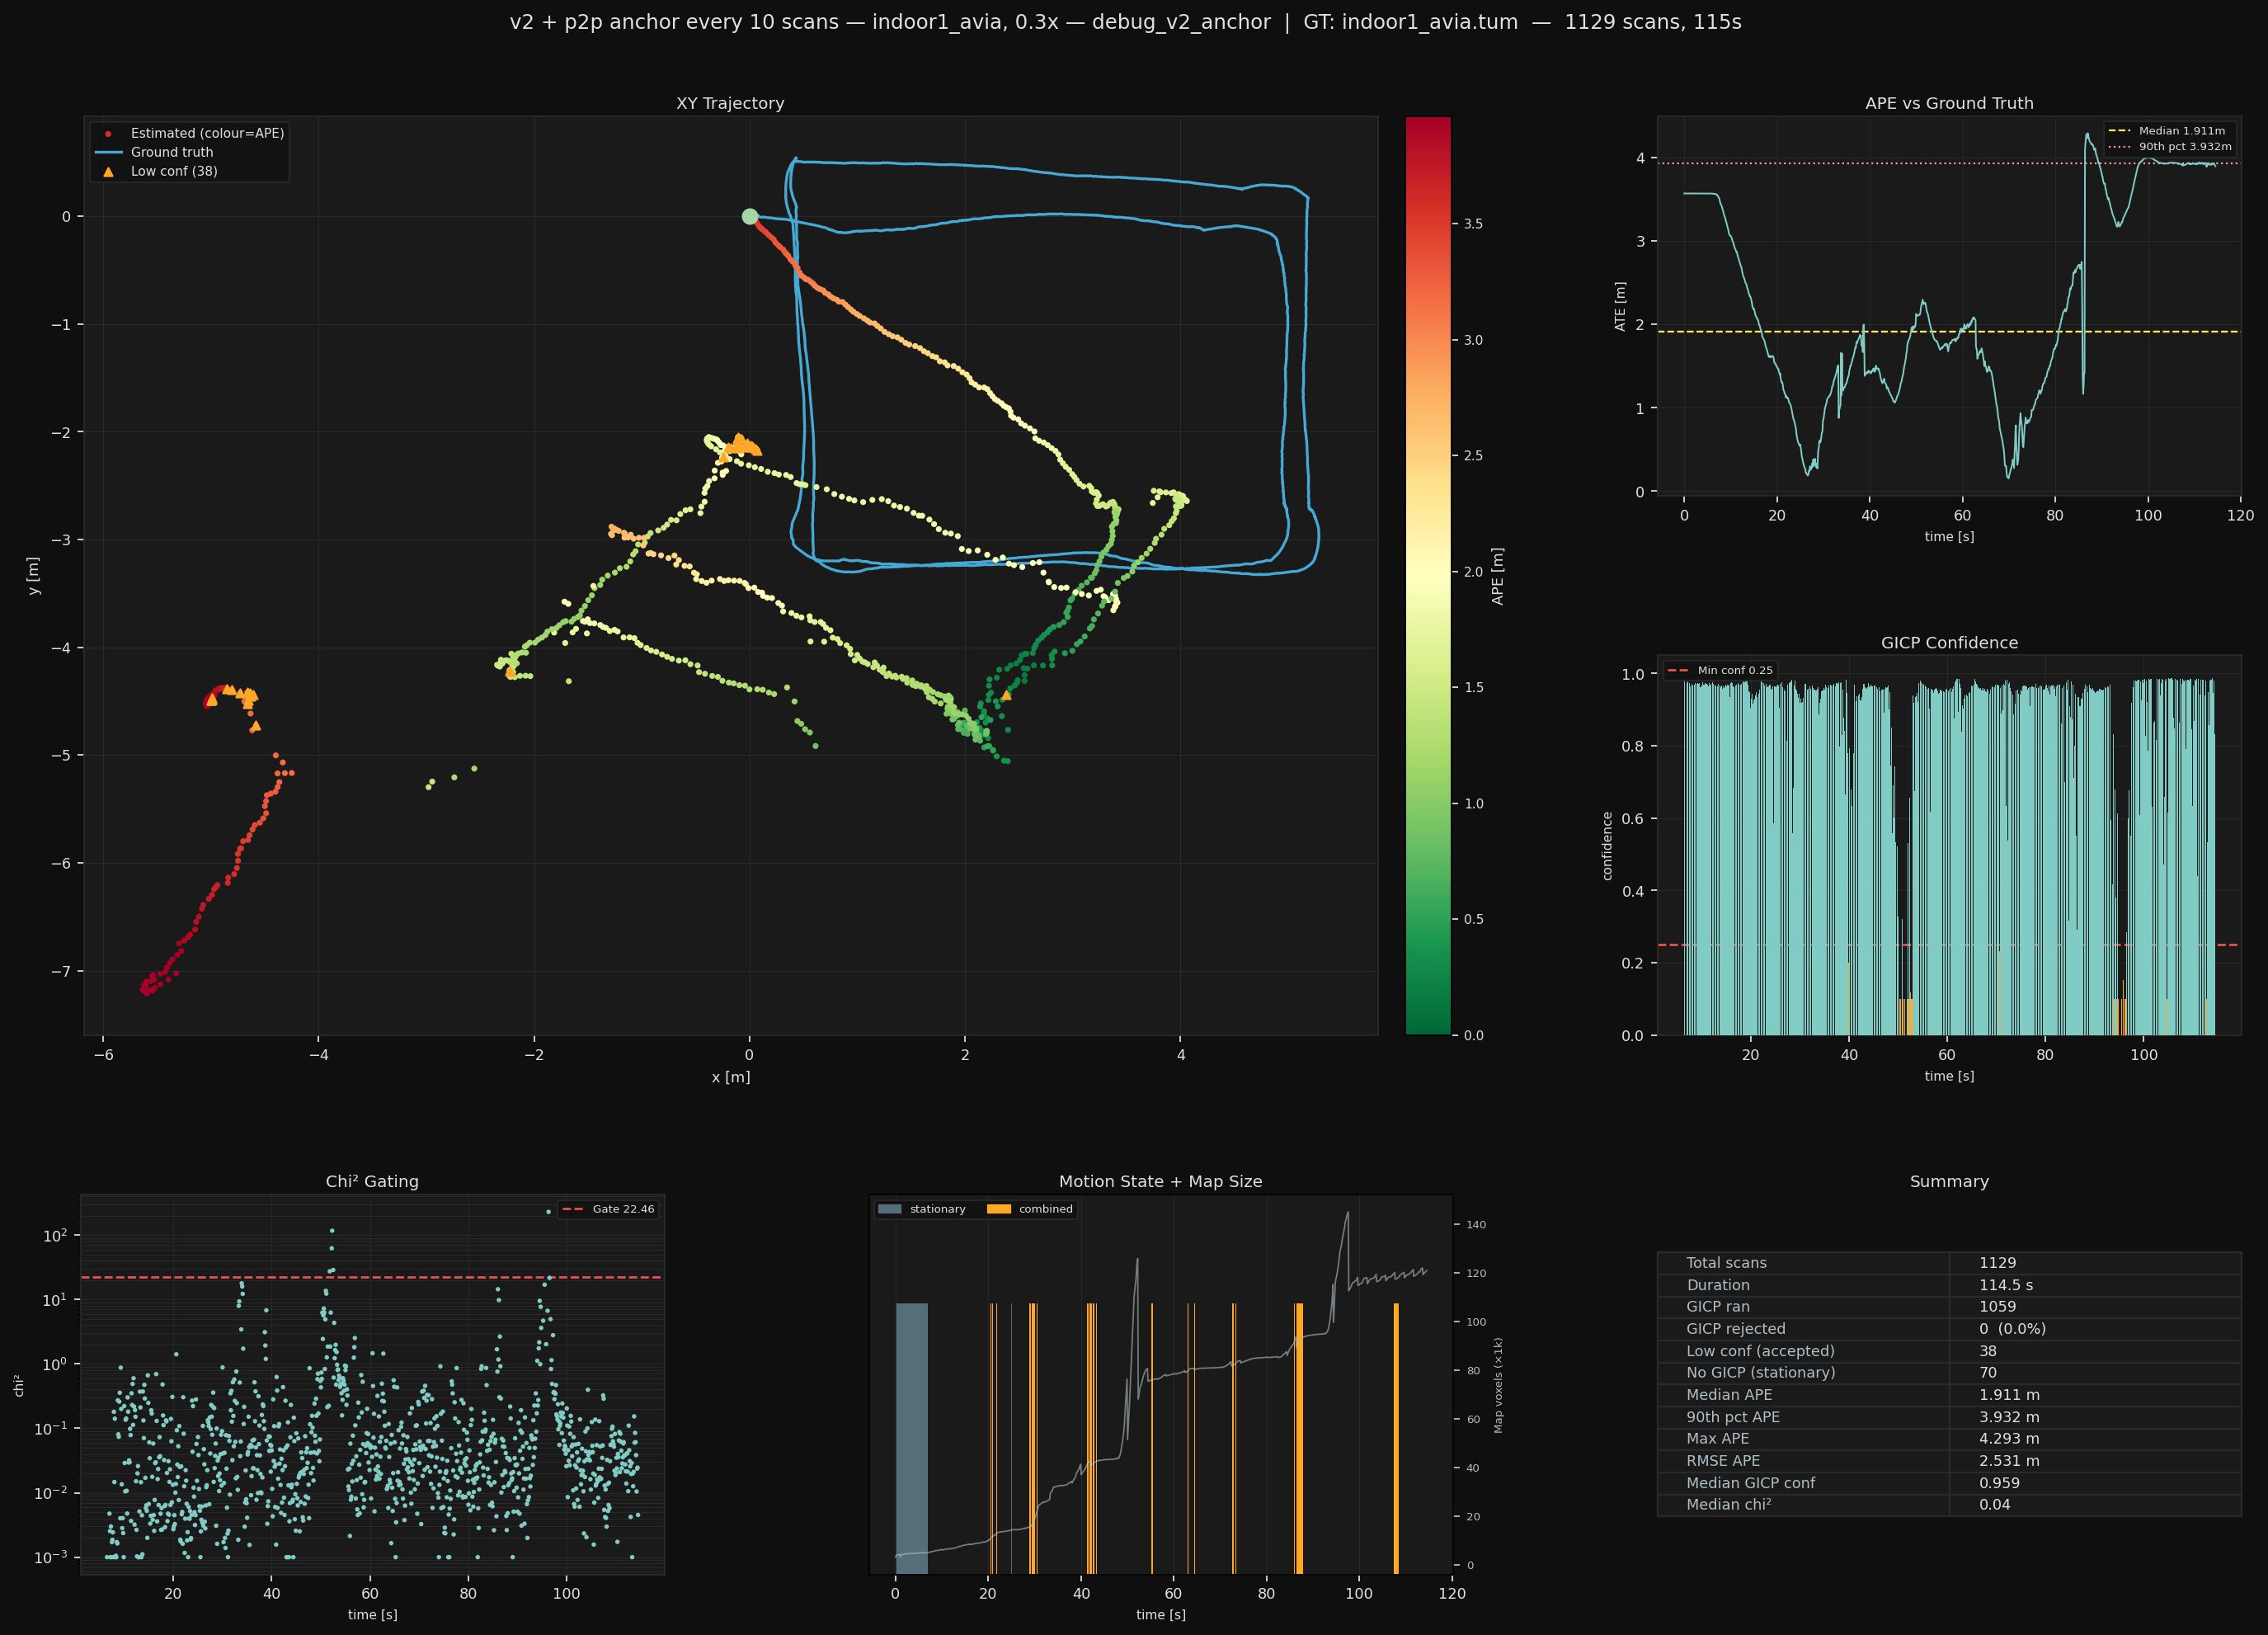

Values plotted in this chart, from the file beside it:
scan_num, stamp, x, y, z, yaw, imu_x, imu_y, imu_z, imu_yaw, gicp_dx, gicp_dy, gicp_dz, gicp_dyaw, gicp_conf, chi2, accepted, motion, n_map_vox, n_scan_pts, use_submap
0, 1951, 0.000000, 0.000000, 0.000000, 0.000000, 0.000000, 0.000000, 0.000000, 0.000000, nan, nan, nan, nan, nan, nan, -1, stationary, 3213, 24000, 0
1, 1951, 0.000000, 0.000000, 0.000000, 0.000102, 0.000000, 0.000000, 0.000000, 0.000102, nan, nan, nan, nan, nan, nan, -1, stationary, 3819, 24000, 0
2, 1951, 0.000000, 0.000000, 0.000000, 0.000144, 0.000000, 0.000000, 0.000000, 0.000144, nan, nan, nan, nan, nan, nan, -1, stationary, 3978, 24000, 0
3, 1951, 0.000000, 0.000000, 0.000000, 0.000325, 0.000000, 0.000000, 0.000000, 0.000325, nan, nan, nan, nan, nan, nan, -1, stationary, 4066, 24000, 0
4, 1951, 0.000000, 0.000000, 0.000000, 0.000395, 0.000000, 0.000000, 0.000000, 0.000395, nan, nan, nan, nan, nan, nan, -1, stationary, 4127, 24000, 0
5, 1951, 0.000000, 0.000000, 0.000000, 0.000445, 0.000000, 0.000000, 0.000000, 0.000445, nan, nan, nan, nan, nan, nan, -1, stationary, 4188, 24000, 0
6, 1951, 0.000000, 0.000000, 0.000000, 0.000573, 0.000000, 0.000000, 0.000000, 0.000573, nan, nan, nan, nan, nan, nan, -1, stationary, 4236, 24000, 0
7, 1951, 0.000000, 0.000000, 0.000000, 0.000644, 0.000000, 0.000000, 0.000000, 0.000644, nan, nan, nan, nan, nan, nan, -1, stationary, 4279, 24000, 0
8, 1952, 0.000000, 0.000000, 0.000000, 0.000695, 0.000000, 0.000000, 0.000000, 0.000695, nan, nan, nan, nan, nan, nan, -1, stationary, 4322, 24000, 0
9, 1952, 0.000000, 0.000000, 0.000000, 0.000743, 0.000000, 0.000000, 0.000000, 0.000743, nan, nan, nan, nan, nan, nan, -1, stationary, 4370, 24000, 0
10, 1952, 0.000000, -0.000003, 0.000002, 0.000747, 0.000000, -0.000003, 0.000002, 0.000747, nan, nan, nan, nan, nan, nan, -1, stationary, 3293, 24000, 0
11, 1952, -0.000004, -0.000008, 0.000002, 0.000735, -0.000004, -0.000008, 0.000002, 0.000735, nan, nan, nan, nan, nan, nan, -1, stationary, 3910, 24000, 0
12, 1952, -0.000007, -0.000012, 0.000004, 0.000694, -0.000007, -0.000012, 0.000004, 0.000694, nan, nan, nan, nan, nan, nan, -1, stationary, 4085, 24000, 0
13, 1952, -0.000007, -0.000015, 0.000006, 0.000670, -0.000007, -0.000015, 0.000006, 0.000670, nan, nan, nan, nan, nan, nan, -1, stationary, 4172, 24000, 0
14, 1952, -0.000009, -0.000021, 0.000005, 0.000660, -0.000009, -0.000021, 0.000005, 0.000660, nan, nan, nan, nan, nan, nan, -1, stationary, 4239, 24000, 0
15, 1952, -0.000006, -0.000022, 0.000010, 0.000740, -0.000006, -0.000022, 0.000010, 0.000740, nan, nan, nan, nan, nan, nan, -1, stationary, 4296, 24000, 0
16, 1952, -0.000006, -0.000022, 0.000010, 0.000753, -0.000006, -0.000022, 0.000010, 0.000753, nan, nan, nan, nan, nan, nan, -1, stationary, 4334, 24000, 0
17, 1952, -0.000005, -0.000021, 0.000010, 0.000734, -0.000005, -0.000021, 0.000010, 0.000734, nan, nan, nan, nan, nan, nan, -1, stationary, 4358, 24000, 0
18, 1953, -0.000004, -0.000021, 0.000011, 0.000676, -0.000004, -0.000021, 0.000011, 0.000676, nan, nan, nan, nan, nan, nan, -1, stationary, 4386, 24000, 0
19, 1953, -0.000003, -0.000018, 0.000015, 0.000686, -0.000003, -0.000018, 0.000015, 0.000686, nan, nan, nan, nan, nan, nan, -1, stationary, 4411, 24000, 0
20, 1953, -0.000004, -0.000015, 0.000019, 0.000668, -0.000004, -0.000015, 0.000019, 0.000668, nan, nan, nan, nan, nan, nan, -1, stationary, 4398, 24000, 0
21, 1953, -0.000010, -0.000019, 0.000023, 0.000687, -0.000010, -0.000019, 0.000023, 0.000687, nan, nan, nan, nan, nan, nan, -1, stationary, 4460, 24000, 0
22, 1953, -0.000011, -0.000024, 0.000025, 0.000679, -0.000011, -0.000024, 0.000025, 0.000679, nan, nan, nan, nan, nan, nan, -1, stationary, 4524, 24000, 0
23, 1953, -0.000010, -0.000026, 0.000027, 0.000681, -0.000010, -0.000026, 0.000027, 0.000681, nan, nan, nan, nan, nan, nan, -1, stationary, 4563, 24000, 0
24, 1953, -0.000007, -0.000028, 0.000025, 0.000625, -0.000007, -0.000028, 0.000025, 0.000625, nan, nan, nan, nan, nan, nan, -1, stationary, 4588, 24000, 0
25, 1953, -0.000005, -0.000025, 0.000027, 0.000355, -0.000005, -0.000025, 0.000027, 0.000355, nan, nan, nan, nan, nan, nan, -1, stationary, 4606, 24000, 0
26, 1953, -0.000010, -0.000034, 0.000032, 0.000570, -0.000010, -0.000034, 0.000032, 0.000570, nan, nan, nan, nan, nan, nan, -1, stationary, 4618, 24000, 0
27, 1953, -0.000034, -0.000037, 0.000036, 0.000622, -0.000034, -0.000037, 0.000036, 0.000622, nan, nan, nan, nan, nan, nan, -1, stationary, 4627, 24000, 0
28, 1954, -0.000024, -0.000022, 0.000036, 0.000469, -0.000024, -0.000022, 0.000036, 0.000469, nan, nan, nan, nan, nan, nan, -1, stationary, 4637, 24000, 0
29, 1954, -0.000017, -0.000029, 0.000036, 0.000601, -0.000017, -0.000029, 0.000036, 0.000601, nan, nan, nan, nan, nan, nan, -1, stationary, 4644, 24000, 0
30, 1954, -0.000024, -0.000040, 0.000038, 0.000608, -0.000024, -0.000040, 0.000038, 0.000608, nan, nan, nan, nan, nan, nan, -1, stationary, 4651, 24000, 0
31, 1954, -0.000013, -0.000032, 0.000037, 0.000500, -0.000013, -0.000032, 0.000037, 0.000500, nan, nan, nan, nan, nan, nan, -1, stationary, 4660, 24000, 0
32, 1954, -0.000012, -0.000041, 0.000042, 0.000515, -0.000012, -0.000041, 0.000042, 0.000515, nan, nan, nan, nan, nan, nan, -1, stationary, 4676, 24000, 0
33, 1954, -0.000018, -0.000043, 0.000046, 0.000452, -0.000018, -0.000043, 0.000046, 0.000452, nan, nan, nan, nan, nan, nan, -1, stationary, 4708, 24000, 0
34, 1954, -0.000012, -0.000045, 0.000036, 0.000576, -0.000012, -0.000045, 0.000036, 0.000576, nan, nan, nan, nan, nan, nan, -1, stationary, 4753, 24000, 0
35, 1954, -0.000024, -0.000042, 0.000037, 0.000630, -0.000024, -0.000042, 0.000037, 0.000630, nan, nan, nan, nan, nan, nan, -1, stationary, 4797, 24000, 0
36, 1954, -0.000018, -0.000048, 0.000038, 0.000675, -0.000018, -0.000048, 0.000038, 0.000675, nan, nan, nan, nan, nan, nan, -1, stationary, 4815, 24000, 0
37, 1954, -0.000025, -0.000048, 0.000041, 0.000714, -0.000025, -0.000048, 0.000041, 0.000714, nan, nan, nan, nan, nan, nan, -1, stationary, 4824, 24000, 0
38, 1955, -0.000025, -0.000046, 0.000043, 0.000673, -0.000025, -0.000046, 0.000043, 0.000673, nan, nan, nan, nan, nan, nan, -1, stationary, 4834, 24000, 0
39, 1955, -0.000027, -0.000051, 0.000046, 0.000690, -0.000027, -0.000051, 0.000046, 0.000690, nan, nan, nan, nan, nan, nan, -1, stationary, 4843, 24000, 0
40, 1955, -0.000026, -0.000050, 0.000047, 0.000765, -0.000026, -0.000050, 0.000047, 0.000765, nan, nan, nan, nan, nan, nan, -1, stationary, 4689, 24000, 0
41, 1955, -0.000025, -0.000048, 0.000046, 0.000825, -0.000025, -0.000048, 0.000046, 0.000825, nan, nan, nan, nan, nan, nan, -1, stationary, 4700, 24000, 0
42, 1955, -0.000029, -0.000052, 0.000047, 0.000820, -0.000029, -0.000052, 0.000047, 0.000820, nan, nan, nan, nan, nan, nan, -1, stationary, 4706, 24000, 0
43, 1955, -0.000025, -0.000050, 0.000048, 0.000888, -0.000025, -0.000050, 0.000048, 0.000888, nan, nan, nan, nan, nan, nan, -1, stationary, 4717, 24000, 0
44, 1955, -0.000027, -0.000052, 0.000048, 0.000872, -0.000027, -0.000052, 0.000048, 0.000872, nan, nan, nan, nan, nan, nan, -1, stationary, 4726, 24000, 0
45, 1955, -0.000013, -0.000054, 0.000052, 0.000698, -0.000013, -0.000054, 0.000052, 0.000698, nan, nan, nan, nan, nan, nan, -1, stationary, 4749, 24000, 0
46, 1955, -0.000019, -0.000071, 0.000056, 0.001050, -0.000019, -0.000071, 0.000056, 0.001050, nan, nan, nan, nan, nan, nan, -1, stationary, 4803, 24000, 0
47, 1955, -0.000049, -0.000054, 0.000060, 0.000865, -0.000049, -0.000054, 0.000060, 0.000865, nan, nan, nan, nan, nan, nan, -1, stationary, 4858, 24000, 0
48, 1956, -0.000065, -0.000072, 0.000068, 0.001047, -0.000065, -0.000072, 0.000068, 0.001047, nan, nan, nan, nan, nan, nan, -1, stationary, 4923, 24000, 0
49, 1956, 0.000003, -0.000058, 0.000069, 0.001130, 0.000003, -0.000058, 0.000069, 0.001130, nan, nan, nan, nan, nan, nan, -1, stationary, 4926, 24000, 0
50, 1956, -0.000049, -0.000051, 0.000065, 0.001322, -0.000049, -0.000051, 0.000065, 0.001322, nan, nan, nan, nan, nan, nan, -1, stationary, 4927, 24000, 0
51, 1956, -0.000057, -0.000038, 0.000065, 0.000992, -0.000057, -0.000038, 0.000065, 0.000992, nan, nan, nan, nan, nan, nan, -1, stationary, 4940, 24000, 0
52, 1956, -0.000038, -0.000030, 0.000067, 0.001134, -0.000038, -0.000030, 0.000067, 0.001134, nan, nan, nan, nan, nan, nan, -1, stationary, 4948, 24000, 0
53, 1956, -0.000050, -0.000070, 0.000069, 0.001387, -0.000050, -0.000070, 0.000069, 0.001387, nan, nan, nan, nan, nan, nan, -1, stationary, 4953, 24000, 0
54, 1956, -0.000043, -0.000073, 0.000070, 0.001308, -0.000043, -0.000073, 0.000070, 0.001308, nan, nan, nan, nan, nan, nan, -1, stationary, 4963, 24000, 0
55, 1956, -0.000033, -0.000054, 0.000070, 0.001300, -0.000033, -0.000054, 0.000070, 0.001300, nan, nan, nan, nan, nan, nan, -1, stationary, 4967, 24000, 0
56, 1956, -0.000048, -0.000063, 0.000077, 0.001369, -0.000048, -0.000063, 0.000077, 0.001369, nan, nan, nan, nan, nan, nan, -1, stationary, 4974, 24000, 0
57, 1956, -0.000021, -0.000061, 0.000075, 0.001151, -0.000021, -0.000061, 0.000075, 0.001151, nan, nan, nan, nan, nan, nan, -1, stationary, 4999, 24000, 0
58, 1957, -0.000043, -0.000046, 0.000077, 0.001614, -0.000043, -0.000046, 0.000077, 0.001614, nan, nan, nan, nan, nan, nan, -1, stationary, 5047, 24000, 0
59, 1957, -0.000026, -0.000049, 0.000077, 0.001505, -0.000026, -0.000049, 0.000077, 0.001505, nan, nan, nan, nan, nan, nan, -1, stationary, 5101, 24000, 0
... 1,069 more rows
